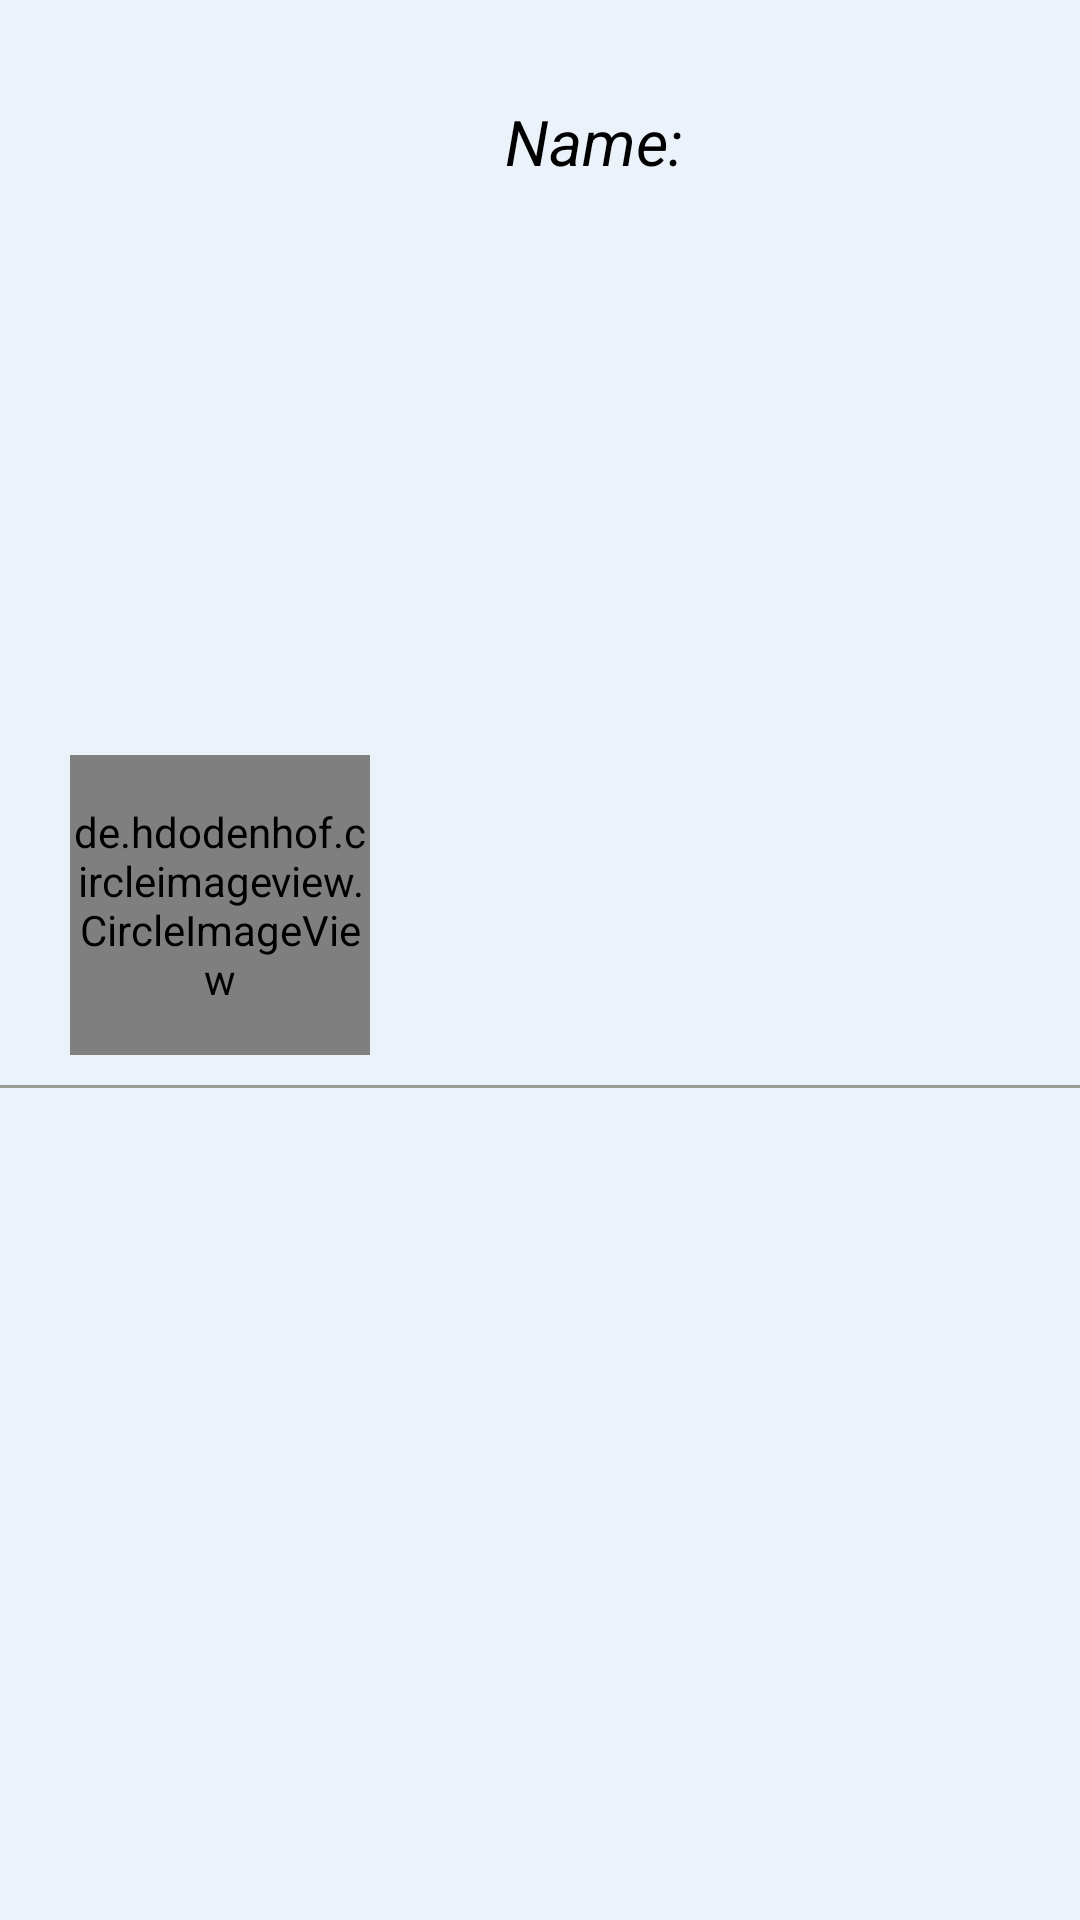

Here is an Android app screen rendered from its layout file. Give the layout XML and the strings, colors and styles it references.
<!-- AndroidManifest.xml: application theme Theme.SpeerApplication -->
<!-- res/layout/single_item.xml -->
<?xml version="1.0" encoding="utf-8"?>
<androidx.constraintlayout.widget.ConstraintLayout xmlns:android="http://schemas.android.com/apk/res/android"
    xmlns:app="http://schemas.android.com/apk/res-auto"
    xmlns:tools="http://schemas.android.com/tools"
    android:layout_width="match_parent"
    android:background="#EBF2FA"
    android:layout_height="130dp">

    <de.hdodenhof.circleimageview.CircleImageView
        android:id="@+id/profileImageItem"
        android:layout_width="100dp"
        android:layout_height="100dp"
        app:layout_constraintBottom_toBottomOf="parent"
        app:layout_constraintEnd_toEndOf="parent"
        app:layout_constraintHorizontal_bias="0.09"
        app:layout_constraintStart_toStartOf="parent"
        app:layout_constraintTop_toTopOf="parent"
        app:layout_constraintVertical_bias="0.466" />

    <TextView
        android:id="@+id/userNameItem"
        android:layout_width="wrap_content"
        android:layout_height="wrap_content"
        android:layout_marginStart="40dp"
        android:layout_marginTop="28dp"
        android:text="@string/name"
        android:padding="5dp"
        android:textColor="@color/black"
        android:textSize="21sp"
        android:textStyle="italic"
        app:layout_constraintStart_toEndOf="@+id/profileImageItem"
        app:layout_constraintTop_toTopOf="parent" />

    <View
        android:id="@+id/line"
        android:layout_width="match_parent"
        android:layout_height="1dp"
        android:background="#989C94"
        app:layout_constraintTop_toBottomOf="@+id/profileImageItem"
        android:layout_marginTop="10dp"/>


</androidx.constraintlayout.widget.ConstraintLayout>
<!-- resources referenced by this layout -->
<resources>
  <color name="black">#FF000000</color>
  <string name="name">Name:</string>
  <style name="Theme.SpeerApplication" parent="Base.Theme.SpeerApplication" />
  <style name="Base.Theme.SpeerApplication" parent="Theme.AppCompat.Light.NoActionBar">
          
          
      </style>
</resources>
